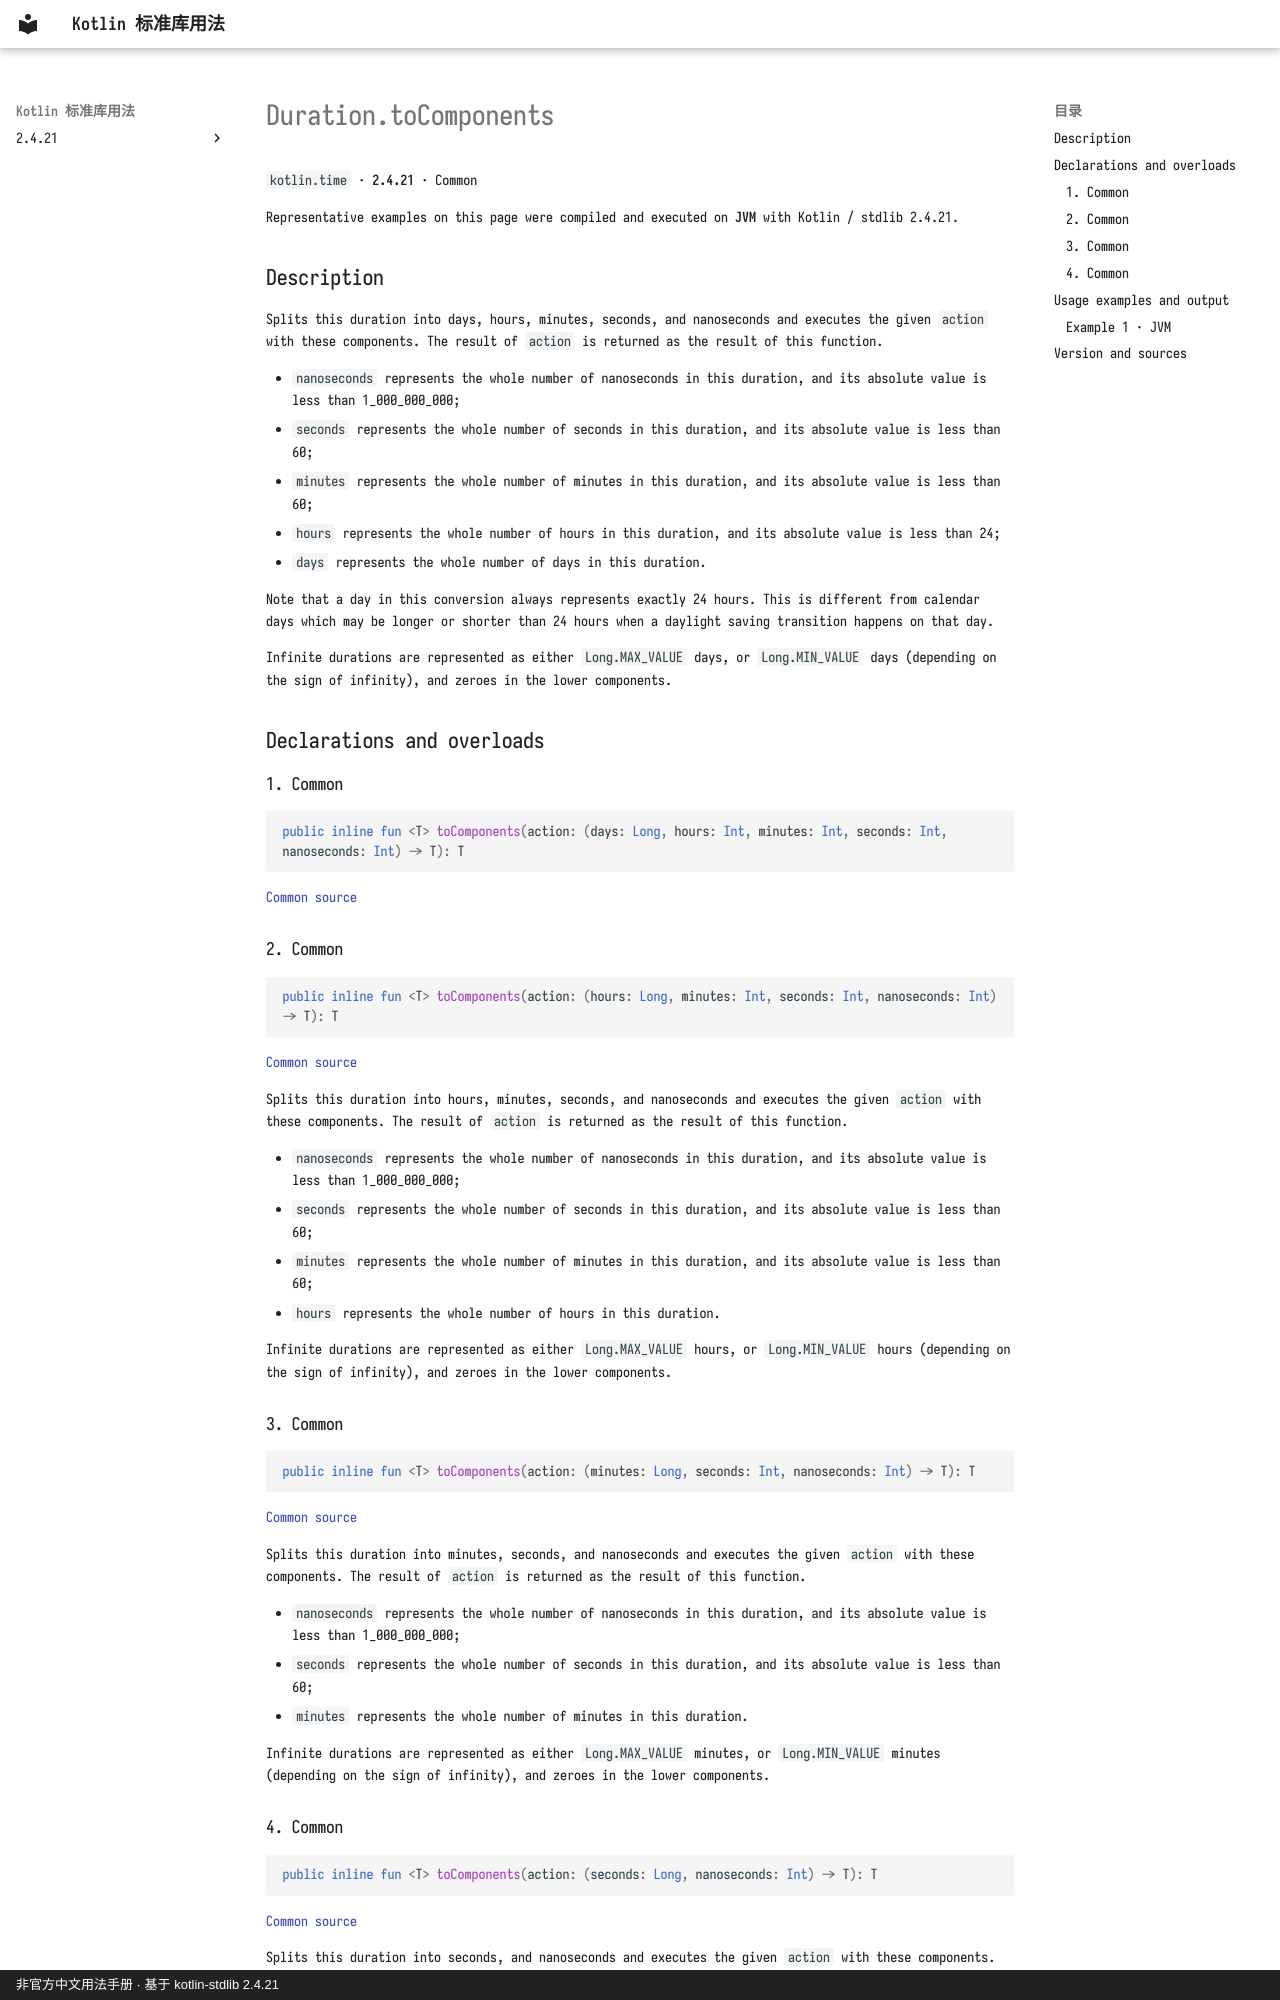

repository: oooooooko/kotlin-stdlib-docs · page: en/api/kotlin.time/duration-tocomponents--4975fac8/index.html · generator: mkdocs · copyright: 非官方中文用法手册 · 基于 kotlin-stdlib 2.4.21

# Duration.toComponents

`kotlin.time` · **2.4.21** · Common

Representative examples on this page were compiled and executed on **JVM** with Kotlin / stdlib 2.4.21.

## Description

Splits this duration into days, hours, minutes, seconds, and nanoseconds and executes the given `action` with these components.
The result of `action` is returned as the result of this function.

- `nanoseconds` represents the whole number of nanoseconds in this duration, and its absolute value is less than 1_000_000_000;
- `seconds` represents the whole number of seconds in this duration, and its absolute value is less than 60;
- `minutes` represents the whole number of minutes in this duration, and its absolute value is less than 60;
- `hours` represents the whole number of hours in this duration, and its absolute value is less than 24;
- `days` represents the whole number of days in this duration.

Note that a day in this conversion always represents exactly 24 hours.
This is different from calendar days which may be longer or shorter
than 24 hours when a daylight saving transition happens on that day.

  Infinite durations are represented as either `Long.MAX_VALUE` days, or `Long.MIN_VALUE` days (depending on the sign of infinity),
  and zeroes in the lower components.

## Declarations and overloads

### 1. Common

```kotlin
public inline fun <T> toComponents(action: (days: Long, hours: Int, minutes: Int, seconds: Int, nanoseconds: Int) -> T): T
```

[Common source](https://github.com/JetBrains/kotlin/blob/v2.4.21/libraries/stdlib/src/kotlin/time/Duration.kt#L553)

### 2. Common

```kotlin
public inline fun <T> toComponents(action: (hours: Long, minutes: Int, seconds: Int, nanoseconds: Int) -> T): T
```

[Common source](https://github.com/JetBrains/kotlin/blob/v2.4.21/libraries/stdlib/src/kotlin/time/Duration.kt#L575)

Splits this duration into hours, minutes, seconds, and nanoseconds and executes the given `action` with these components.
The result of `action` is returned as the result of this function.

- `nanoseconds` represents the whole number of nanoseconds in this duration, and its absolute value is less than 1_000_000_000;
- `seconds` represents the whole number of seconds in this duration, and its absolute value is less than 60;
- `minutes` represents the whole number of minutes in this duration, and its absolute value is less than 60;
- `hours` represents the whole number of hours in this duration.

  Infinite durations are represented as either `Long.MAX_VALUE` hours, or `Long.MIN_VALUE` hours (depending on the sign of infinity),
  and zeroes in the lower components.

### 3. Common

```kotlin
public inline fun <T> toComponents(action: (minutes: Long, seconds: Int, nanoseconds: Int) -> T): T
```

[Common source](https://github.com/JetBrains/kotlin/blob/v2.4.21/libraries/stdlib/src/kotlin/time/Duration.kt#L592)

Splits this duration into minutes, seconds, and nanoseconds and executes the given `action` with these components.
The result of `action` is returned as the result of this function.

- `nanoseconds` represents the whole number of nanoseconds in this duration, and its absolute value is less than 1_000_000_000;
- `seconds` represents the whole number of seconds in this duration, and its absolute value is less than 60;
- `minutes` represents the whole number of minutes in this duration.

  Infinite durations are represented as either `Long.MAX_VALUE` minutes, or `Long.MIN_VALUE` minutes (depending on the sign of infinity),
  and zeroes in the lower components.
